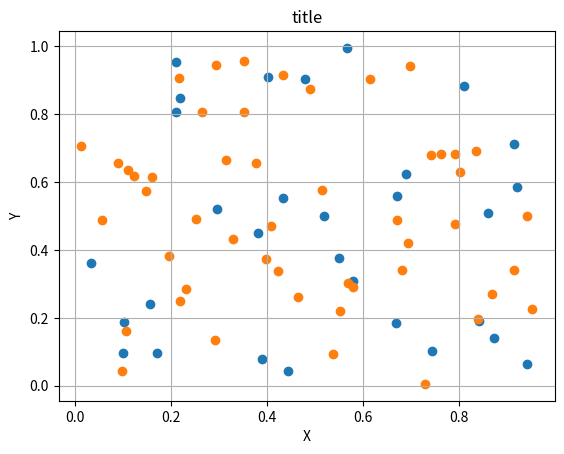

Write the Python code that produced this figure.
""" p5_18.py """

import matplotlib.pyplot as plt
import numpy as np

pt1_x = np.random.rand(30)
pt1_y = np.random.rand(30)
pt2_x = np.random.rand(50)
pt2_y = np.random.rand(50)

fig, ax = plt.subplots()
ax.scatter(pt1_x, pt1_y)
ax.scatter(pt2_x, pt2_y)
ax.set_title("title")
ax.set_xlabel("X")
ax.set_ylabel("Y")
plt.grid(True)
# plt.show()
plt.savefig("p5_18.png")
